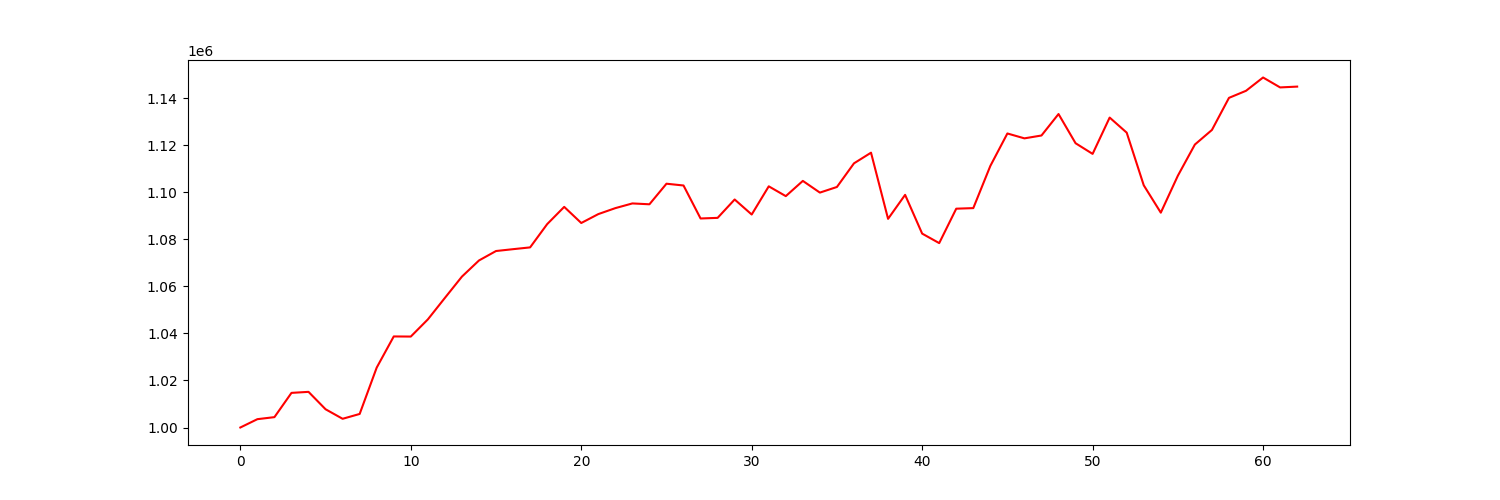

The data file committed next to this chart (first rows):
account_value, date, daily_return
1000000, 2021-10-04, 
1003539, 2021-10-05, 0.003539
1004403, 2021-10-06, 0.0008607
1014714, 2021-10-07, 0.01027
1015149, 2021-10-08, 0.0004291
1007752, 2021-10-11, -0.007287
1003701, 2021-10-12, -0.00402
1005757, 2021-10-13, 0.002048
1025455, 2021-10-14, 0.01959
1038695, 2021-10-15, 0.01291
1038643, 2021-10-18, -4.9996931643314646e-05
1045932, 2021-10-19, 0.007017
1055067, 2021-10-20, 0.008734
1064123, 2021-10-21, 0.008584
1070981, 2021-10-22, 0.006444
1074997, 2021-10-25, 0.00375
1075780, 2021-10-26, 0.0007289
1076540, 2021-10-27, 0.0007059
1086421, 2021-10-28, 0.009179
1093753, 2021-10-29, 0.006749
1086903, 2021-11-01, -0.006263
1090684, 2021-11-02, 0.003478
1093223, 2021-11-03, 0.002328
1095222, 2021-11-04, 0.001829
1094856, 2021-11-05, -0.0003342
1103600, 2021-11-08, 0.007986
1102842, 2021-11-09, -0.0006866
1088825, 2021-11-10, -0.01271
1089087, 2021-11-11, 0.0002405
1096892, 2021-11-12, 0.007167
1090507, 2021-11-15, -0.005821
1102487, 2021-11-16, 0.01099
1098323, 2021-11-17, -0.003777
1104795, 2021-11-18, 0.005893
1099822, 2021-11-19, -0.004501
1102214, 2021-11-22, 0.002174
1112260, 2021-11-23, 0.009115
1116783, 2021-11-24, 0.004067
1088671, 2021-11-26, -0.02517
1098866, 2021-11-29, 0.009365
1082395, 2021-11-30, -0.01499
1078358, 2021-12-01, -0.00373
1092988, 2021-12-02, 0.01357
1093232, 2021-12-03, 0.0002237
1111160, 2021-12-06, 0.0164
1124949, 2021-12-07, 0.01241
1122875, 2021-12-08, -0.001843
1124090, 2021-12-09, 0.001082
1133210, 2021-12-10, 0.008113
1120804, 2021-12-13, -0.01095
1116277, 2021-12-14, -0.004039
1131709, 2021-12-15, 0.01382
1125299, 2021-12-16, -0.005664
1102928, 2021-12-17, -0.01988
1091297, 2021-12-20, -0.01055
1106987, 2021-12-21, 0.01438
1120249, 2021-12-22, 0.01198
1126449, 2021-12-23, 0.005535
1140082, 2021-12-27, 0.0121
1143085, 2021-12-28, 0.002634
... 3 more rows
